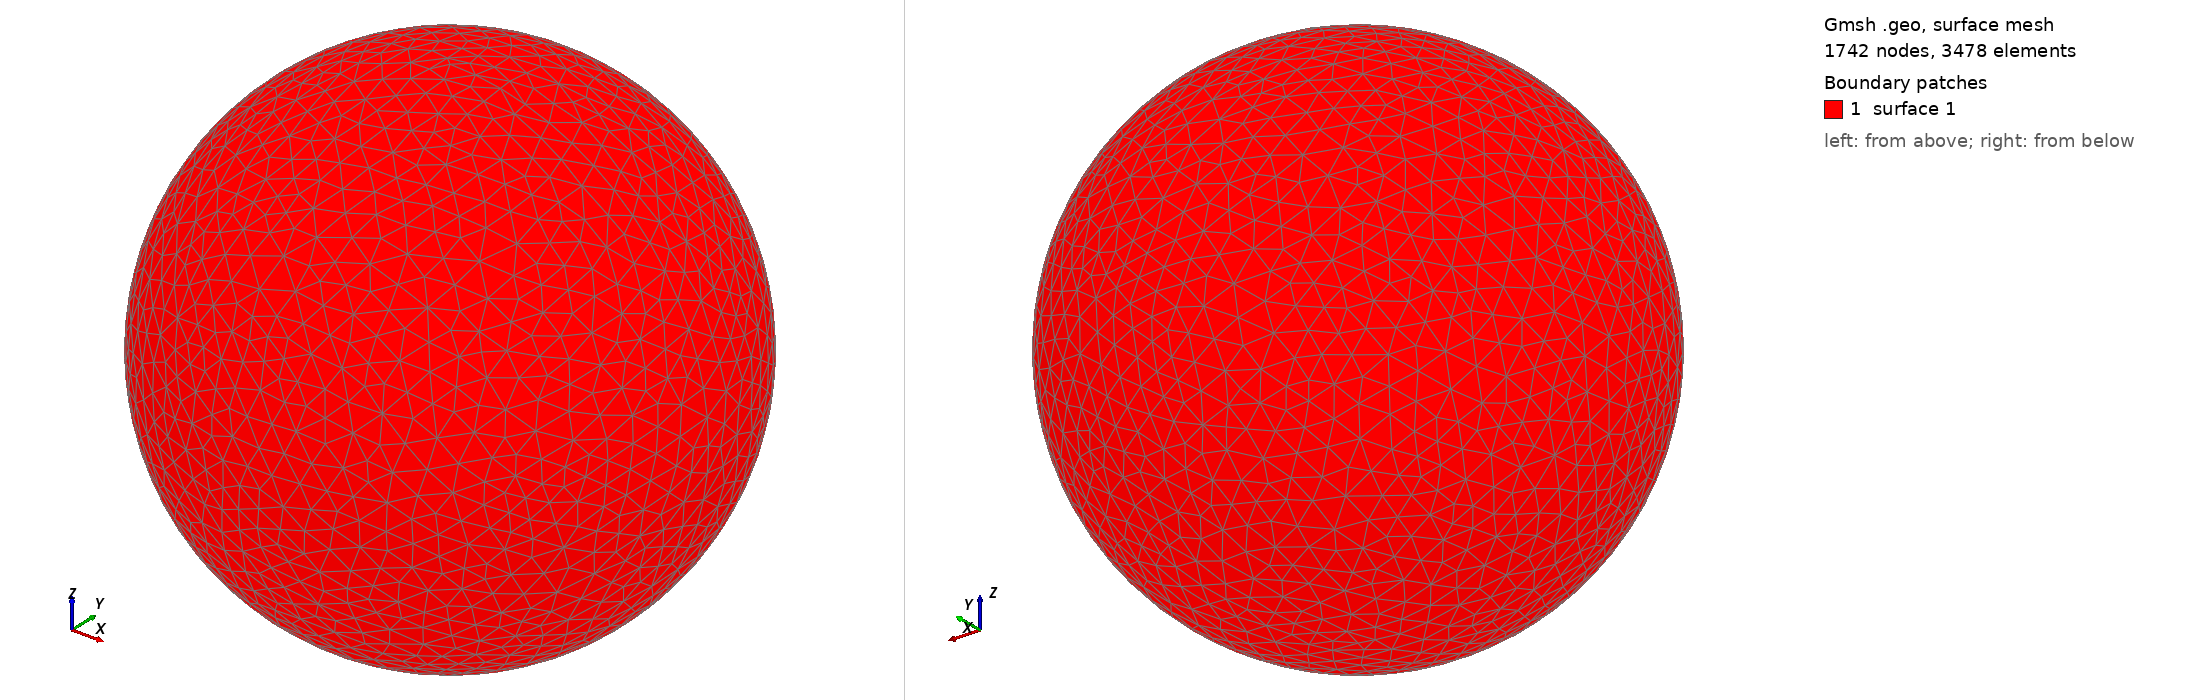

Gmsh geometry script, surface-meshed: 1742 nodes, 3478 surface elements. Boundary patches (legend numbers): 1 surface 1. Left view from above one corner, right view from below the opposite corner. The script declares no physical surfaces, so the legend lists its geometric surfaces. The drawing asked Gmsh for element sizes between 1% and 20% of the model's largest extent; the script's own settings can give other sizes.

=== shot1892.geo (drawn) ===
SetFactory("OpenCASCADE");
Point(1) = {0,0,0,0};
Sphere(1) = {0,0,0,0.09019000};
MeshSize{ PointsOf{ Surface{:}; } } = 0.009019000;
Mesh.ElementOrder=1;
Mesh.Format=39;
